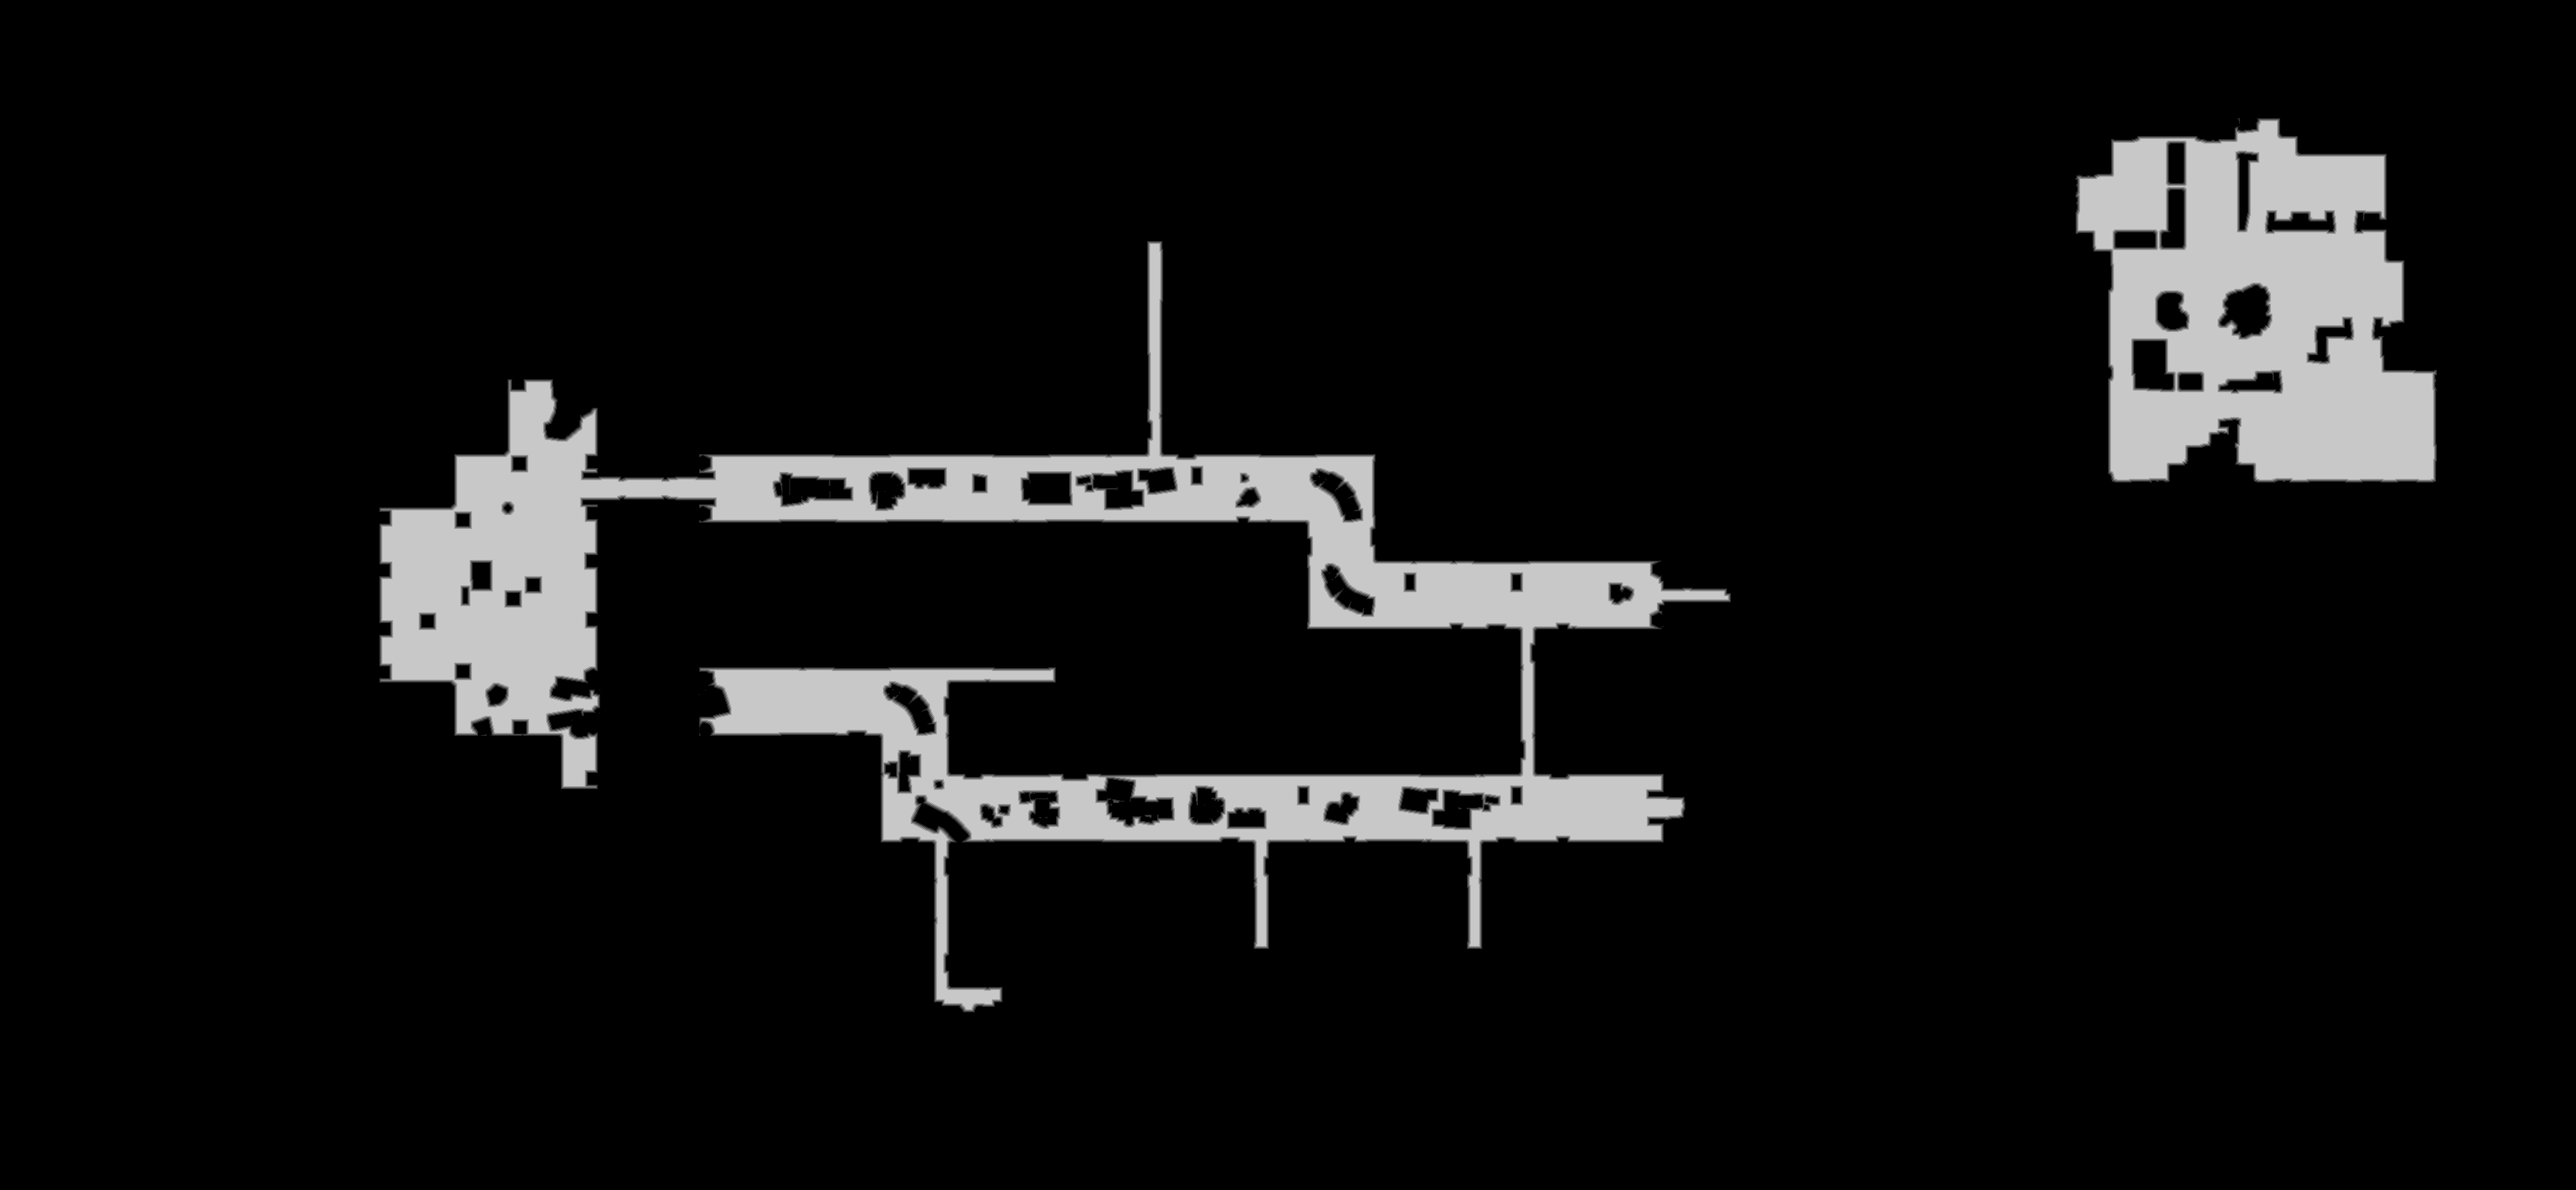

Values plotted in this chart, from the file beside it:
base	0x33ed5b00000
origin	0xb90010
stride	1668
width	3335
height	1541
nibble	0	4648902
nibble	1	22663
nibble	2	22339
nibble	3	22360
nibble	4	22364
nibble	5	400607
